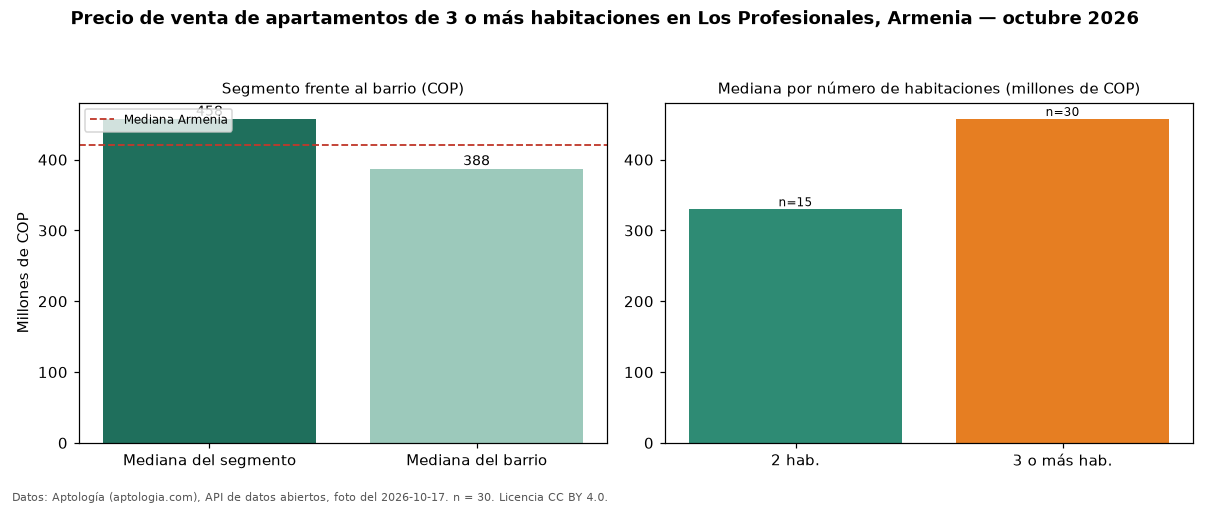

Data behind this chart, as committed beside it:
seccion, metrica, valor_cop, n
precio, mediana, 457500000, 30
habitaciones, 2, 330000000, 15
habitaciones, 3+, 457500000, 30
barrio, mediana_barrio_todos_los_tamanos, 387500000, 48
ciudad, mediana_ciudad, 420000000, 
fuente, fecha_foto, 2026-10-17, 
fuente, atribucion, https://www.aptologia.com/venta/armenia/…, 
